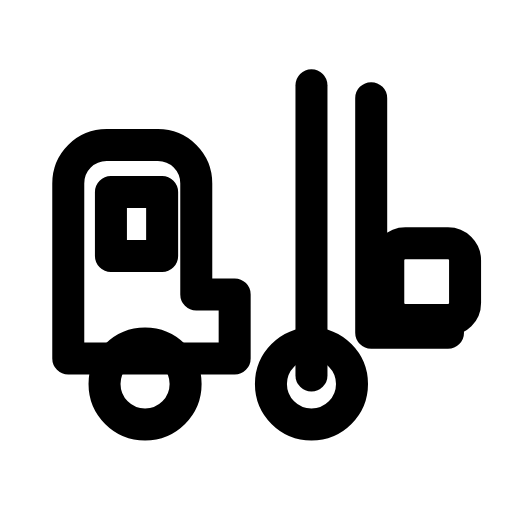
t = 0.00 s
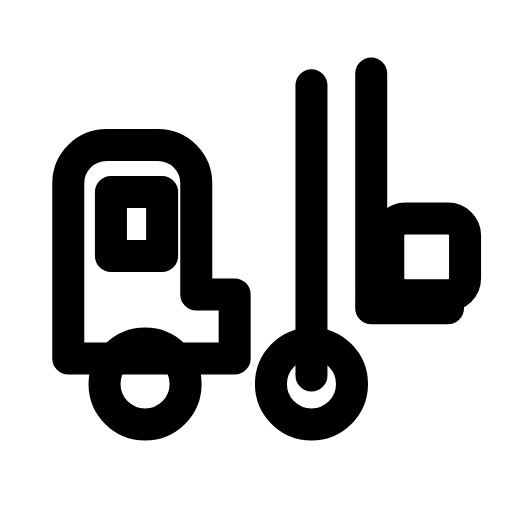
t = 0.31 s
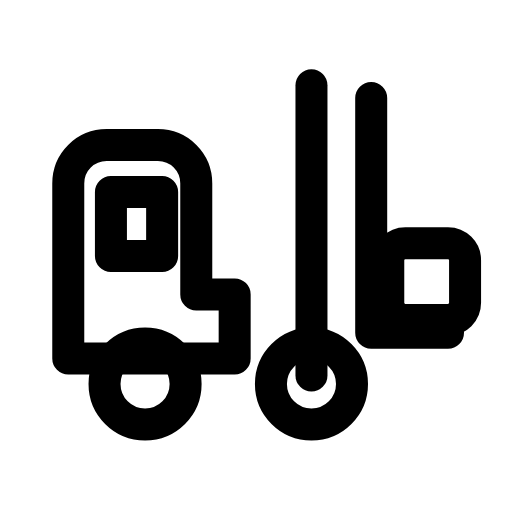
t = 0.63 s
t = 0.93 s: frame unchanged from t = 0.00 s, image omitted
t = 1.25 s: frame unchanged from t = 0.00 s, image omitted
t = 1.58 s: frame unchanged from t = 0.00 s, image omitted

The animated SVG that drew these frames (rendered in a browser with its animation timeline set to each time). Animation: 1 SMIL element (animateTransform=1); one cycle of 1.90 s, repeats indefinitely.

<svg xmlns="http://www.w3.org/2000/svg" width="24" height="24" viewBox="0 0 24 24" fill="none"><g transform="translate(0 -1)"><path stroke="currentColor" stroke-width="1.5" stroke-linecap="round" stroke-linejoin="round" fill="none" d="M3.2 14.8L3.2 9.6C3.2 8.6 4 7.8 5 7.8L7.4 7.8C8.4 7.8 9.2 8.6 9.2 9.6L9.2 14.8L11 14.8L11 17.8L3.2 17.8Z"></path><path stroke="currentColor" stroke-width="1.5" stroke-linecap="round" stroke-linejoin="round" fill="none" d="M5.2 10L7.6 10L7.6 13L5.2 13Z"></path><path stroke="currentColor" stroke-width="1.5" stroke-linecap="round" stroke-linejoin="round" fill="none" d="M14.6 5L14.6 18.6"></path><g><animateTransform attributeName="transform" type="translate" values="0 0;0 0;0 -1.4;0 0;0 0;0 0;0 0;0 -1.4;0 0;0 0;0 0" keyTimes="0;0.135;0.2475;0.36;0.45;0.6;0.66;0.735;0.81;0.9;1" dur="1.9s" repeatCount="indefinite" calcMode="spline" keySplines="0.16 1 0.3 1;0.16 1 0.3 1;0.16 1 0.3 1;0.16 1 0.3 1;0.16 1 0.3 1;0.16 1 0.3 1;0.16 1 0.3 1;0.16 1 0.3 1;0.16 1 0.3 1;0.16 1 0.3 1"/><path stroke="currentColor" stroke-width="1.5" stroke-linecap="round" stroke-linejoin="round" fill="none" d="M17.4 5.6L17.4 16.6L20.6 16.6M17.4 16.6L21 16.6"></path><rect stroke="currentColor" stroke-width="1.5" stroke-linecap="round" stroke-linejoin="round" fill="none" x="18.2" y="12.4" width="3.6" height="3.6" rx="0.8"></rect></g><circle stroke="currentColor" stroke-width="1.5" stroke-linecap="round" stroke-linejoin="round" fill="none" cx="6.8" cy="19" r="1.9"></circle><circle stroke="currentColor" stroke-width="1.5" stroke-linecap="round" stroke-linejoin="round" fill="none" cx="14.6" cy="19" r="1.9"></circle></g></svg>
